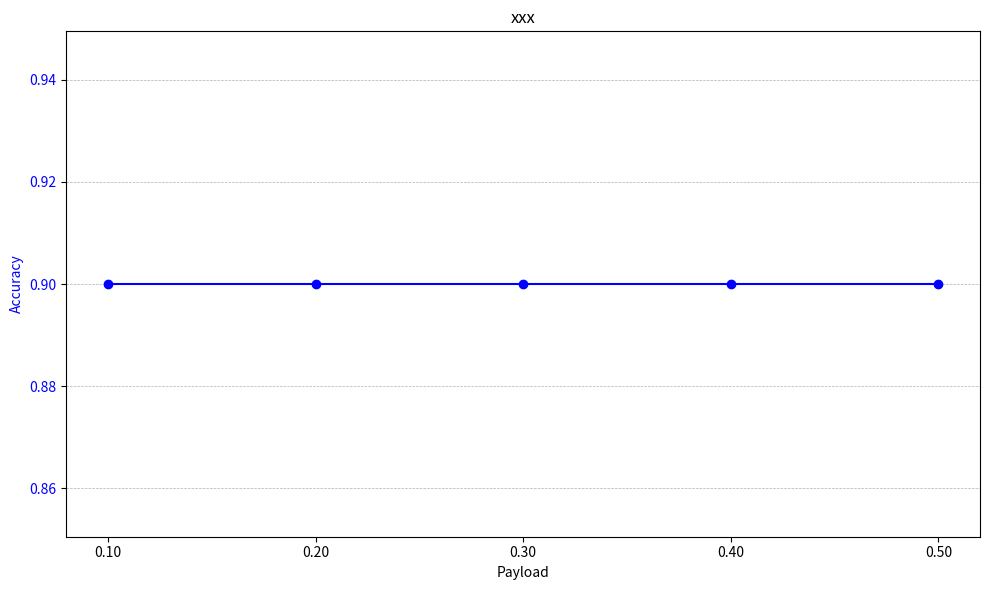

Reproduce this figure in Python.
#!/usr/bin/python3


import matplotlib.pyplot as plt

# Datos
meses = ['0.10', '0.20', '0.30', '0.40', '0.50']
steghide = [0.90, 0.90, 0.90, 0.90, 0.90]
outguess = [0.95, 0.95, 0.95, 0.95, 0.95]

fig, ax1 = plt.subplots(figsize=(10,6))

ax1.set_xlabel('Payload')
ax1.set_ylabel('Accuracy', color='b')
ax1.plot(meses, steghide, color='b', marker='o', linestyle='-')
ax1.tick_params(axis='y', labelcolor='b')
ax1.grid(True, which='both', axis='y', linestyle='--', linewidth=0.5)

plt.title('xxx')
plt.tight_layout()
plt.show()


